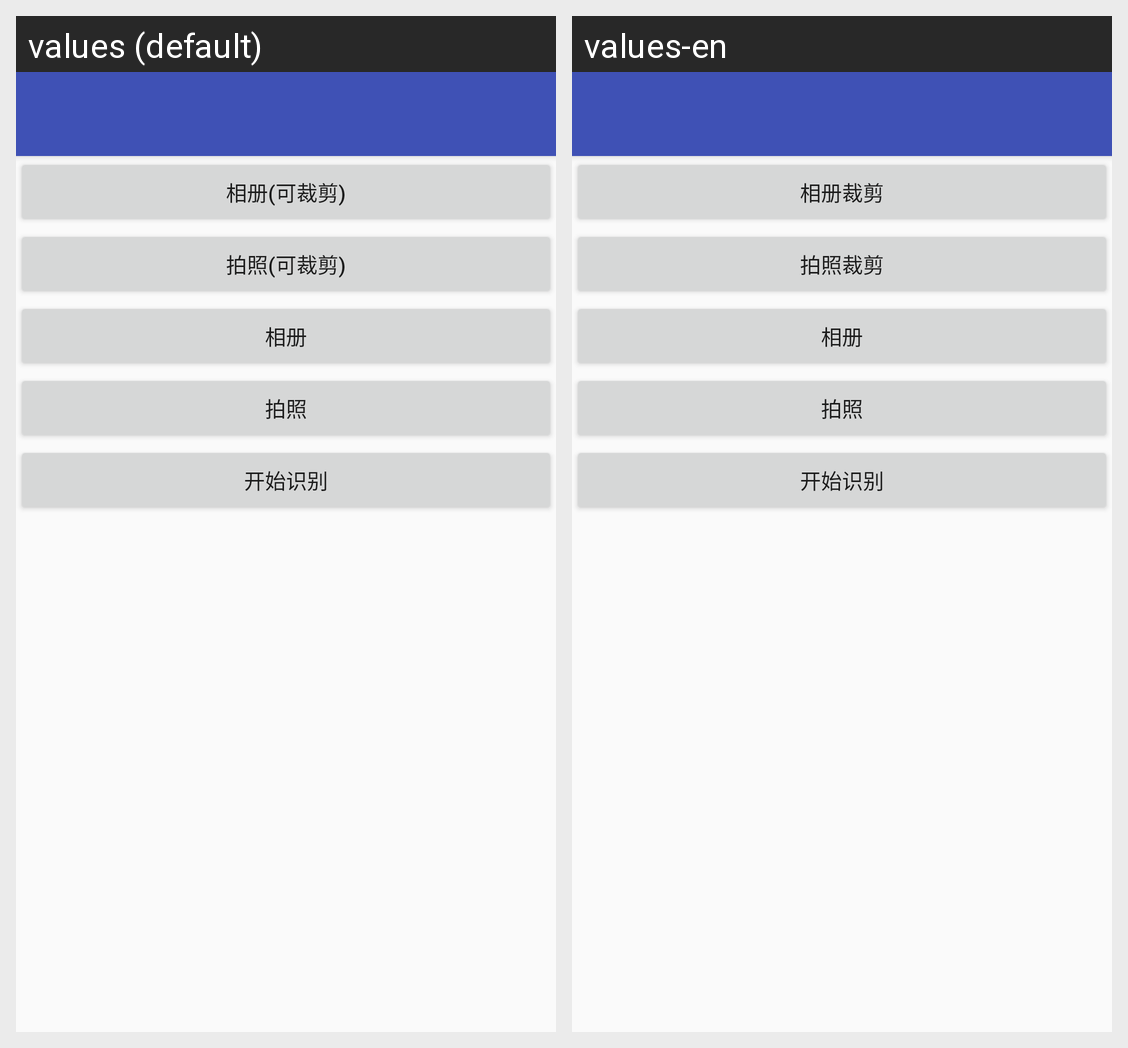

The same Android screen rendered under two of its app's locales, left to right. List the strings drawn on it with the default value and each locale's translation.
Android screen res/layout/activity_orc.xml rendered under 2 locales, left to right: values (default), values-en. Device: Nexus 5 (rendered at 1080×1920; each locale shown at half size, 540×960, under a caption strip naming it); theme MyAppTheme.
Strings drawn on this screen, with the default value and each locale's value (text and hints the layout hard-codes, and strings that could not be matched under every locale, appear in the picture but are not listed):

gallery_crop
  values: 相册(可裁剪)
  values-en: 相册裁剪

camera_crop
  values: 拍照(可裁剪)
  values-en: 拍照裁剪

gallery
  values: 相册
  values-en: 相册

camera
  values: 拍照
  values-en: 拍照

start_orc
  values: 开始识别
  values-en: 开始识别
